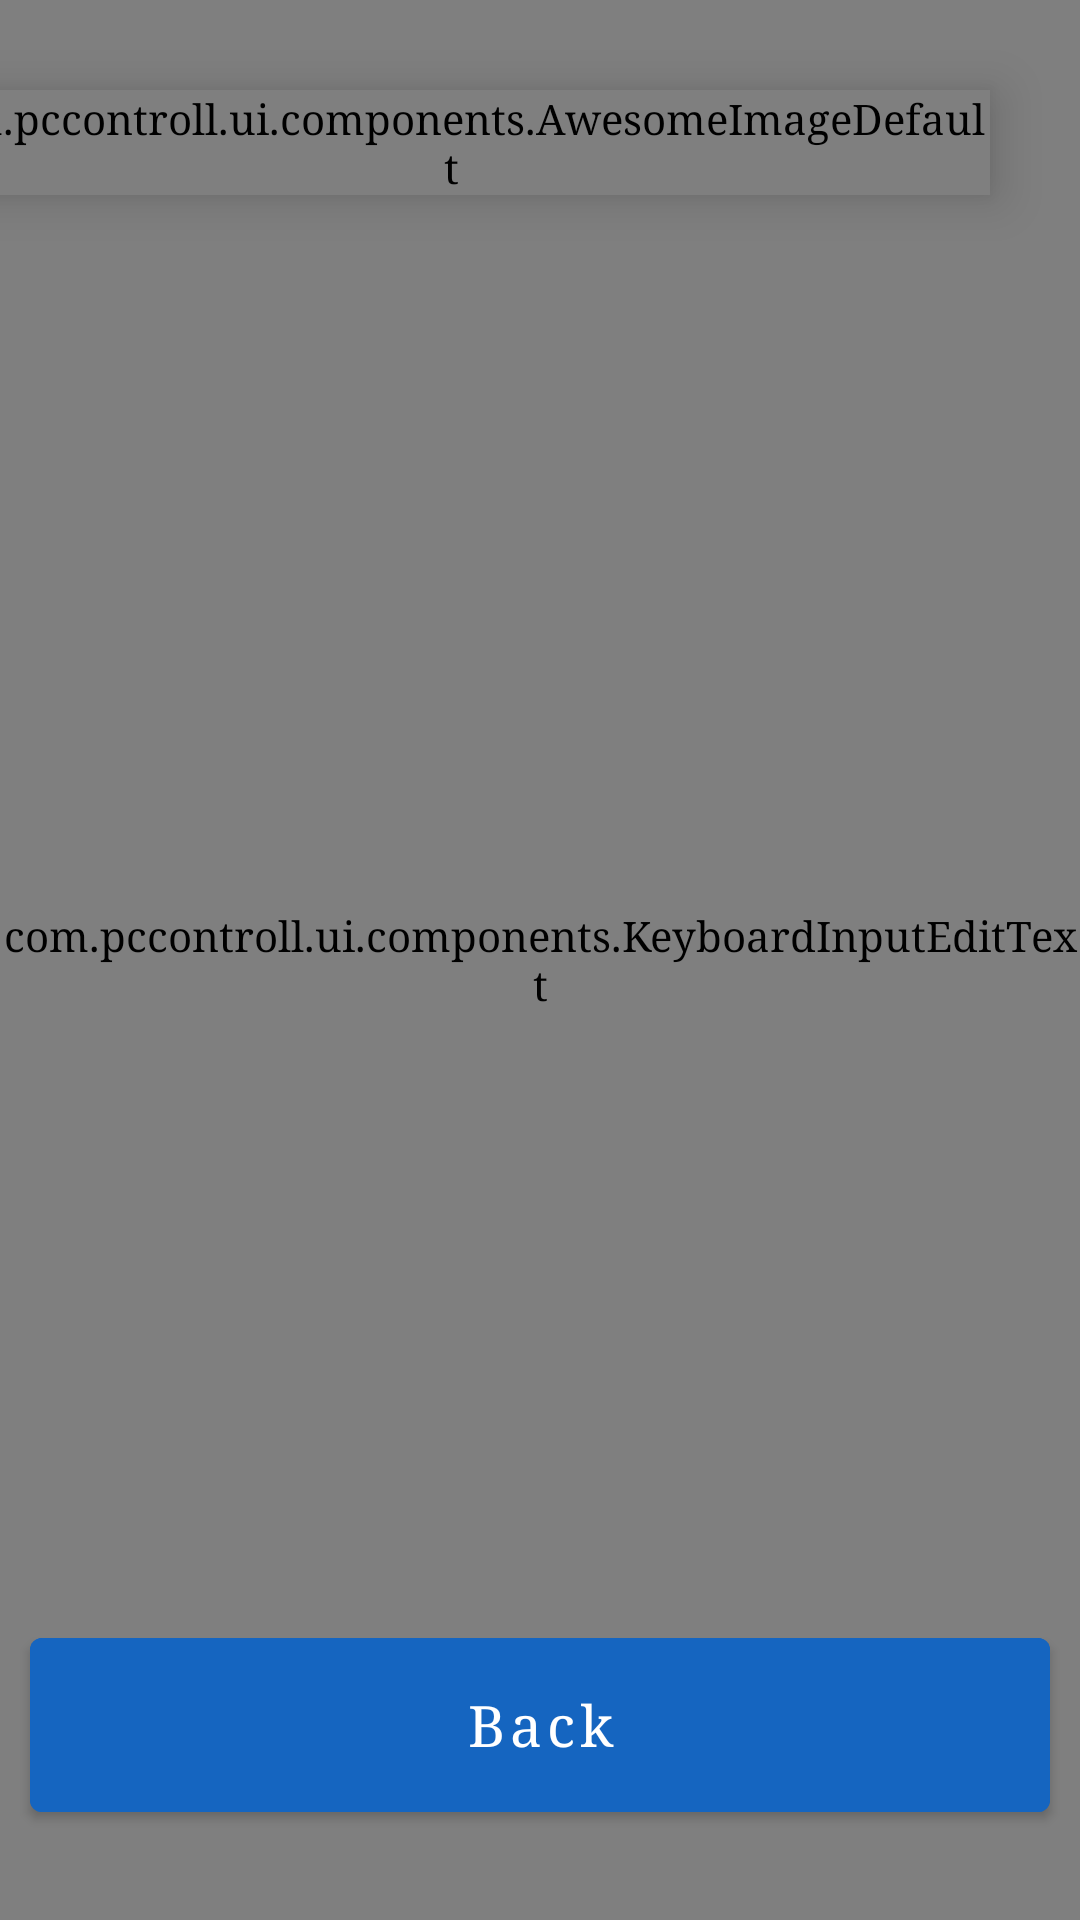

Write the Android layout XML for this screen, with the resource values it uses.
<!-- AndroidManifest.xml: application theme AppTheme -->
<!-- res/layout/keyboard_form.xml -->
<?xml version="1.0" encoding="utf-8"?>
<layout xmlns:app="http://schemas.android.com/apk/res-auto">

    <androidx.constraintlayout.widget.ConstraintLayout xmlns:android="http://schemas.android.com/apk/res/android"
        android:id="@+id/single"
        android:layout_width="match_parent"
        android:layout_height="match_parent">

        <TextView
            android:layout_width="wrap_content"
            android:layout_height="wrap_content"
            android:layout_marginTop="20dp"
            android:text="@string/keyboard"
            android:textSize="@dimen/TEXT_SIZE_Large"
            app:layout_constraintEnd_toEndOf="parent"
            app:layout_constraintStart_toStartOf="parent"
            app:layout_constraintTop_toTopOf="parent" />

        <com.pccontroll.ui.components.AwesomeImageDefault
            android:id="@+id/next"
            android:layout_width="wrap_content"
            android:layout_height="wrap_content"
            android:layout_marginTop="30dp"
            android:layout_marginEnd="30dp"
            android:elevation="10dp"
            android:onClick="@{()-> vm.onNextClick()}"
            android:text=""
            android:textColor="@color/blue"
            android:textSize="30sp"
            app:layout_constraintEnd_toEndOf="parent"
            app:layout_constraintTop_toTopOf="parent" />


        <com.pccontroll.ui.components.KeyboardInputEditText
            android:id="@+id/edit_text"
            android:layout_width="match_parent"
            android:layout_height="match_parent"
            android:cursorVisible="false">

            <requestFocus />
        </com.pccontroll.ui.components.KeyboardInputEditText>

        <com.google.android.material.button.MaterialButton
            style="@style/DefaultActionButton"
            android:layout_width="match_parent"
            android:backgroundTint="@color/blue"
            android:onClick="@{()-> vm.onBackClick()}"
            android:text="@string/back"
            app:layout_constraintBottom_toBottomOf="parent"
            app:layout_constraintEnd_toEndOf="parent"
            app:layout_constraintStart_toStartOf="parent" />

    </androidx.constraintlayout.widget.ConstraintLayout>

    <data>

        <variable
            name="vm"
            type="com.pccontroll.ui.viewmodel.KeyboardFormVM" />
    </data>
</layout>
<!-- resources referenced by this layout -->
<resources>
  <color name="blue">#1565C0</color>
  <dimen name="TEXT_SIZE_Large">29sp</dimen>
  <string name="back">Back</string>
  <string name="keyboard">Keyboard</string>
  <style name="DefaultActionButton">
          <item name="android:textAllCaps">false</item>
          <item name="android:textSize">@dimen/TEXT_SIZE_Small</item>
          <item name="android:layout_width">@dimen/WIDTH_DefaultActionButton</item>
          <item name="android:layout_height">@dimen/HEIGHT_DefaultActionButton</item>
          <item name="android:layout_marginBottom">@dimen/MARGIN_BOTTOM_DefaultActionButton</item>
          <item name="android:layout_marginStart">@dimen/MARGIN_START_DefaultActionButton</item>
          <item name="android:layout_marginEnd">@dimen/MARGIN_END_DefaultActionButton</item>
      </style>
  <style name="AppTheme" parent="Theme.MaterialComponents.Light.NoActionBar">
          <item name="windowActionBar">false</item>
          <item name="windowNoTitle">true</item>
          <item name="android:windowFullscreen">true</item>
          <item name="android:windowTranslucentStatus" tools:targetApi="kitkat">true</item>
          <item name="colorPrimary">@color/colorPrimary</item>
          <item name="android:typeface">serif</item>
      </style>
  <dimen name="TEXT_SIZE_Small">19sp</dimen>
  <dimen name="WIDTH_DefaultActionButton">160dp</dimen>
  <dimen name="HEIGHT_DefaultActionButton">70dp</dimen>
  <dimen name="MARGIN_BOTTOM_DefaultActionButton">30dp</dimen>
  <dimen name="MARGIN_START_DefaultActionButton">10dp</dimen>
  <dimen name="MARGIN_END_DefaultActionButton">10dp</dimen>
  <color name="colorPrimary">#4F5051</color>
</resources>
